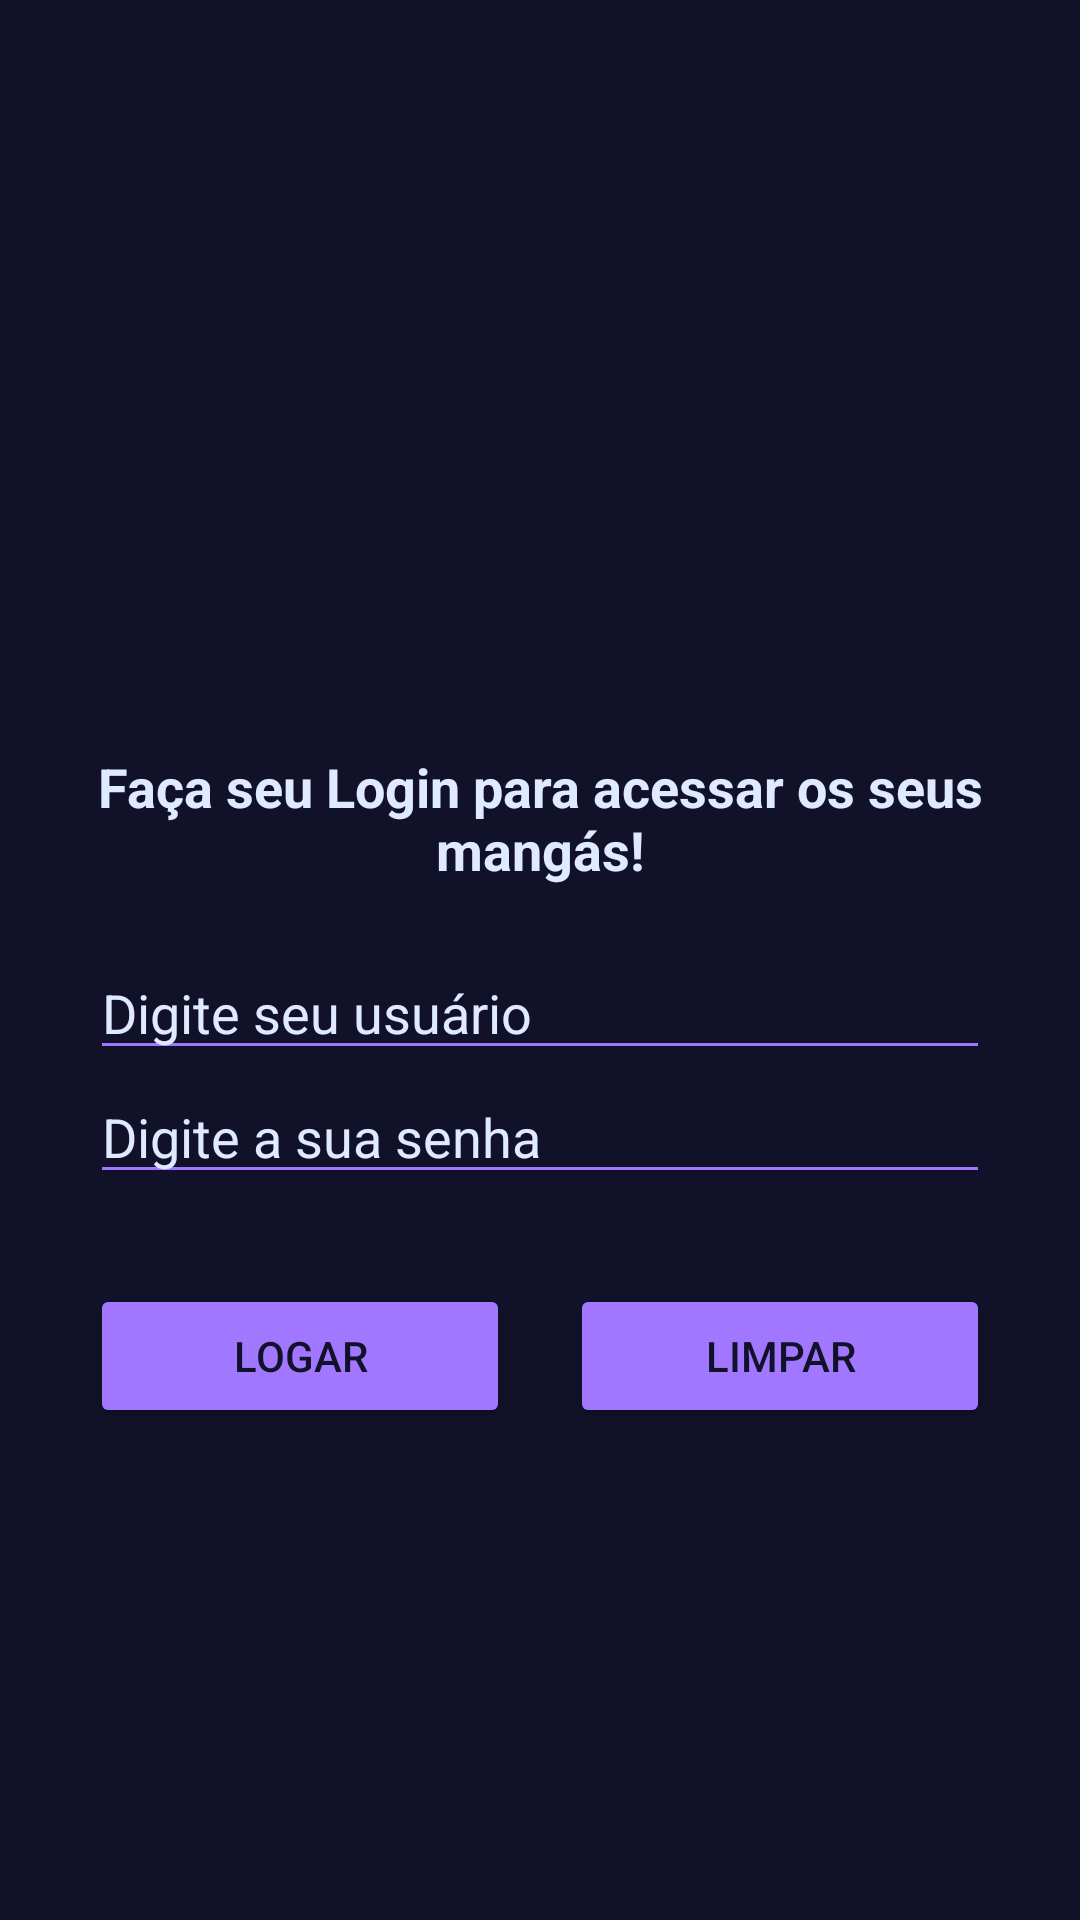

Layout XML and referenced resources for this Android screen:
<!-- AndroidManifest.xml: application theme Theme.Mihon -->
<!-- res/layout/activity_main.xml -->
<?xml version="1.0" encoding="utf-8"?>
<LinearLayout
    xmlns:android="http://schemas.android.com/apk/res/android"
    xmlns:tools="http://schemas.android.com/tools"
    xmlns:app="http://schemas.android.com/apk/res-auto"
    android:layout_width="match_parent"
    android:layout_height="match_parent"
    android:orientation="vertical"
    android:background="#111129"
    tools:context=".MainActivity">

    <TextView
        android:layout_width="wrap_content"
        android:layout_height="wrap_content"
        android:layout_marginLeft="30dp"
        android:layout_marginRight="30dp"
        android:textAlignment="center"
        android:layout_gravity="center"
        android:textSize="18sp"
        android:layout_marginTop="250dp"
        android:textColor="#dfe9ff"
        android:text="Faça seu Login para acessar os seus mangás!"
        android:textStyle="bold"
        />

    <EditText
        android:id="@+id/campoTexto1"
        android:inputType="number"
        android:layout_marginLeft="30dp"
        android:layout_marginRight="30dp"
        android:layout_width="match_parent"
        android:layout_height="wrap_content"
        android:layout_marginTop="20dp"
        android:textColorHint="#dfe9ff"
        android:hint="Digite seu usuário"
        android:backgroundTint="#a177ff"
        />

    <EditText
        android:id="@+id/campoTexto2"
        android:inputType="numberPassword"
        android:layout_marginLeft="30dp"
        android:layout_marginRight="30dp"
        android:layout_width="match_parent"
        android:textColorHint="#dfe9ff"
        android:layout_height="wrap_content"
        android:hint="Digite a sua senha"
        android:backgroundTint="#a177ff"
        />

    <LinearLayout
        android:layout_width="match_parent"
        android:layout_height="wrap_content"
        android:orientation="horizontal"
        android:padding="30dp">

        <Button
            android:id="@+id/logar"
            android:layout_width="match_parent"
            android:layout_height="wrap_content"
            android:layout_weight="1"
            android:textColor="#111129"
            app:cornerRadius="100dp"
            android:onClick="TelaPrincipal"
            android:backgroundTint="#a177ff"
            android:layout_marginRight="10dp"
            android:text="LOGAR"
            />

        <Button
            android:id="@+id/limpar"
            android:layout_width="match_parent"
            android:layout_height="wrap_content"
            android:layout_weight="1"
            android:textColor="#111129"
            android:backgroundTint="#a177ff"
            android:layout_marginLeft="10dp"
            app:cornerRadius="100dp"
            android:text="LIMPAR" />


    </LinearLayout>

</LinearLayout>
<!-- resources referenced by this layout -->
<resources>
  <style name="Theme.Mihon" parent="Base.Theme.Mihon" />
  <style name="Base.Theme.Mihon" parent="Theme.Material3.DayNight.NoActionBar">
          <item name="android:statusBarColor">#111129</item>
  
          
          <item name="colorPrimary">#111129</item>
          <item name="colorAccent">#a079f7</item>
      </style>
</resources>
